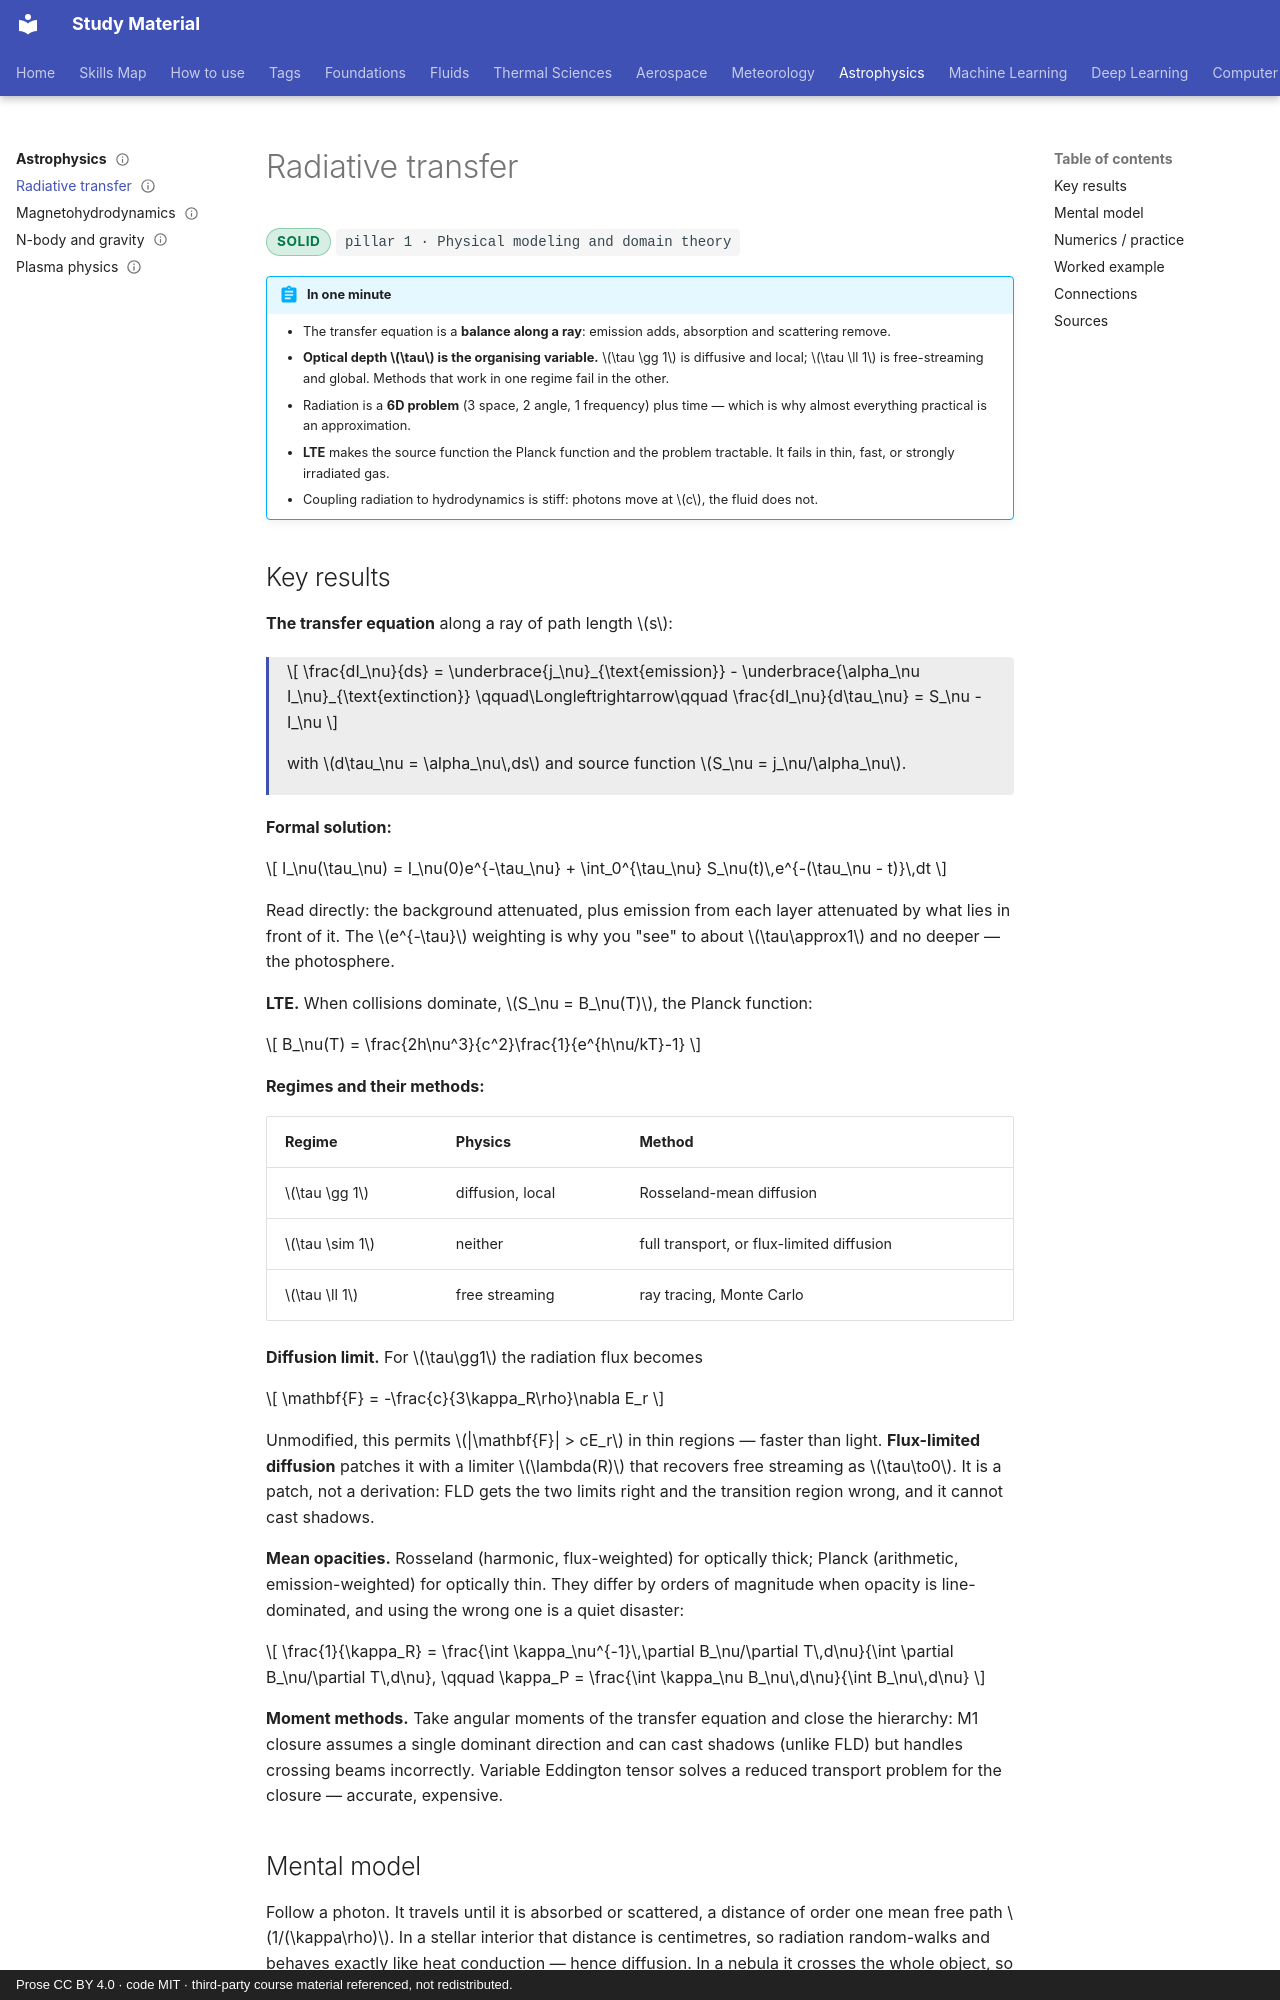

repository: pkjha-aero/StudyMaterial · page: astrophysics/radiative-transfer/index.html · generator: mkdocs · copyright: Prose CC BY 4.0 · code MIT · third-party course material referenced, not redistributed.

---
title: Radiative transfer
status: solid
tags: [pillar-1, astrophysics, radiation]
updated: 2026-09-26
---

# Radiative transfer

<span class="status status-solid">solid</span>
<span class="pillar">pillar 1 &middot; Physical modeling and domain theory</span>

!!! abstract "In one minute"
    - The transfer equation is a **balance along a ray**: emission adds, absorption and scattering remove.
    - **Optical depth \(\tau\) is the organising variable.** \(\tau \gg 1\) is diffusive and local; \(\tau \ll 1\) is free-streaming and global. Methods that work in one regime fail in the other.
    - Radiation is a **6D problem** (3 space, 2 angle, 1 frequency) plus time — which is why almost everything practical is an approximation.
    - **LTE** makes the source function the Planck function and the problem tractable. It fails in thin, fast, or strongly irradiated gas.
    - Coupling radiation to hydrodynamics is stiff: photons move at \(c\), the fluid does not.

## Key results

**The transfer equation** along a ray of path length \(s\):

<div class="result" markdown>

\[
\frac{dI_\nu}{ds} = \underbrace{j_\nu}_{\text{emission}} - \underbrace{\alpha_\nu I_\nu}_{\text{extinction}}
\qquad\Longleftrightarrow\qquad
\frac{dI_\nu}{d\tau_\nu} = S_\nu - I_\nu
\]

with \(d\tau_\nu = \alpha_\nu\,ds\) and source function \(S_\nu = j_\nu/\alpha_\nu\).

</div>

**Formal solution:**

\[
I_\nu(\tau_\nu) = I_\nu(0)e^{-\tau_\nu} + \int_0^{\tau_\nu} S_\nu(t)\,e^{-(\tau_\nu - t)}\,dt
\]

Read directly: the background attenuated, plus emission from each layer attenuated by what lies in front of it. The \(e^{-\tau}\) weighting is why you "see" to about \(\tau\approx1\) and no deeper — the photosphere.

**LTE.** When collisions dominate, \(S_\nu = B_\nu(T)\), the Planck function:

\[
B_\nu(T) = \frac{2h\nu^3}{c^2}\frac{1}{e^{h\nu/kT}-1}
\]

**Regimes and their methods:**

| Regime | Physics | Method |
|---|---|---|
| \(\tau \gg 1\) | diffusion, local | Rosseland-mean diffusion |
| \(\tau \sim 1\) | neither | full transport, or flux-limited diffusion |
| \(\tau \ll 1\) | free streaming | ray tracing, Monte Carlo |

**Diffusion limit.** For \(\tau\gg1\) the radiation flux becomes

\[
\mathbf{F} = -\frac{c}{3\kappa_R\rho}\nabla E_r
\]

Unmodified, this permits \(|\mathbf{F}| > cE_r\) in thin regions — faster than light. **Flux-limited diffusion** patches it with a limiter \(\lambda(R)\) that recovers free streaming as \(\tau\to0\). It is a patch, not a derivation: FLD gets the two limits right and the transition region wrong, and it cannot cast shadows.

**Mean opacities.** Rosseland (harmonic, flux-weighted) for optically thick; Planck (arithmetic, emission-weighted) for optically thin. They differ by orders of magnitude when opacity is line-dominated, and using the wrong one is a quiet disaster:

\[
\frac{1}{\kappa_R} = \frac{\int \kappa_\nu^{-1}\,\partial B_\nu/\partial T\,d\nu}{\int \partial B_\nu/\partial T\,d\nu},
\qquad
\kappa_P = \frac{\int \kappa_\nu B_\nu\,d\nu}{\int B_\nu\,d\nu}
\]

**Moment methods.** Take angular moments of the transfer equation and close the hierarchy: M1 closure assumes a single dominant direction and can cast shadows (unlike FLD) but handles crossing beams incorrectly. Variable Eddington tensor solves a reduced transport problem for the closure — accurate, expensive.
